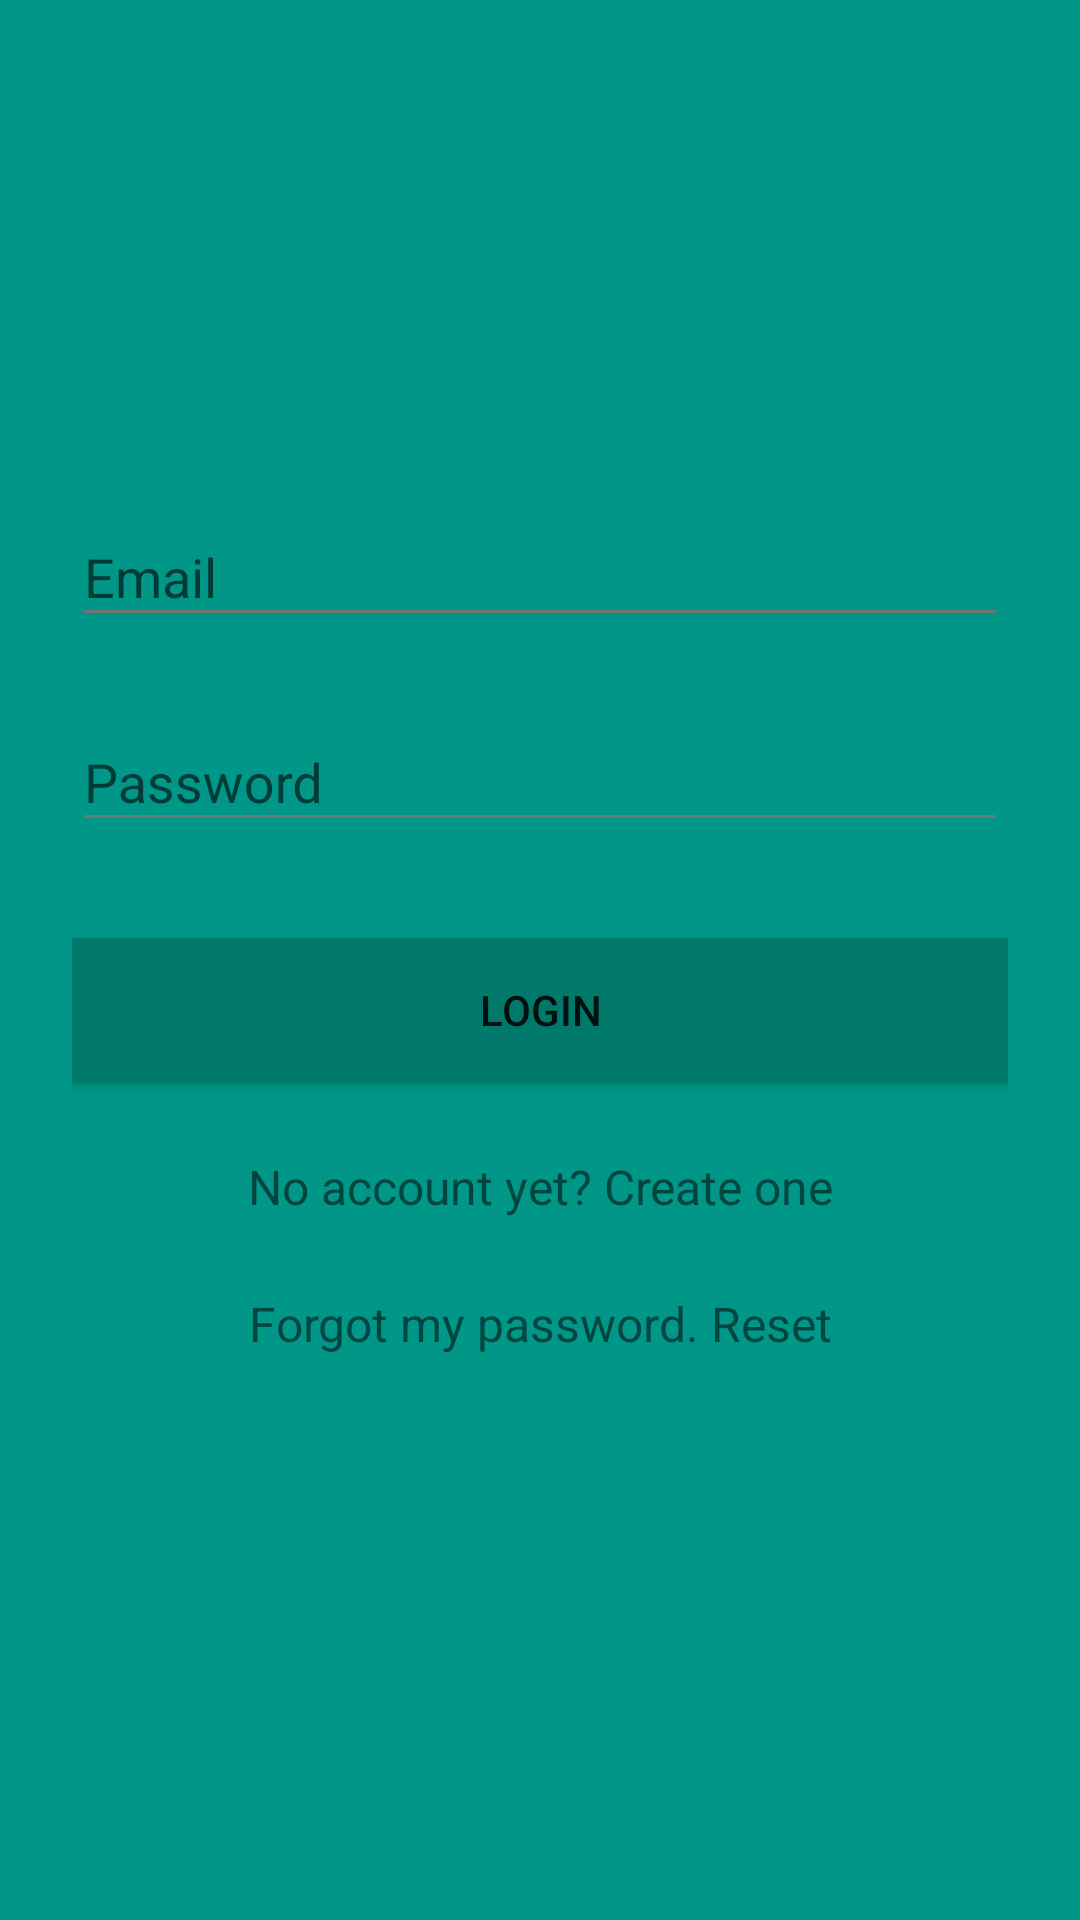

Here is an Android app screen rendered from its layout file. Give the layout XML and the strings, colors and styles it references.
<!-- AndroidManifest.xml: application theme AppTheme -->
<!-- res/layout/activity_login.xml -->
<?xml version="1.0" encoding="utf-8"?>
<ScrollView xmlns:android="http://schemas.android.com/apk/res/android"
    xmlns:tools="http://schemas.android.com/tools"
    android:layout_width="fill_parent"
    android:layout_height="fill_parent"
    android:fitsSystemWindows="true"
    android:background="@color/colorPrimary"
    tools:context=".activity.auth.LoginActivity">

    <LinearLayout
        android:layout_width="match_parent"
        android:layout_height="wrap_content"
        android:orientation="vertical"
        android:paddingLeft="24dp"
        android:paddingTop="56dp"
        android:paddingRight="24dp">

        <ImageView
            android:layout_width="wrap_content"
            android:layout_height="72dp"
            android:layout_gravity="center_horizontal"
            android:layout_marginBottom="24dp"
            android:src="@mipmap/ic_launcher_round"
            android:contentDescription="@string/app_name" />

        
        <android.support.design.widget.TextInputLayout
            android:layout_width="match_parent"
            android:layout_height="wrap_content"
            android:layout_marginTop="8dp"
            android:layout_marginBottom="8dp">

            <EditText
                android:id="@+id/input_email"
                android:layout_width="match_parent"
                android:layout_height="wrap_content"
                android:hint="@string/prompt_email"
                android:inputType="textEmailAddress" />
        </android.support.design.widget.TextInputLayout>

        
        <android.support.design.widget.TextInputLayout
            android:layout_width="match_parent"
            android:layout_height="wrap_content"
            android:layout_marginTop="8dp"
            android:layout_marginBottom="8dp">

            <EditText
                android:id="@+id/input_password"
                android:layout_width="match_parent"
                android:layout_height="wrap_content"
                android:hint="@string/prompt_password"
                android:inputType="textPassword" />
        </android.support.design.widget.TextInputLayout>

        <Button
            android:id="@+id/btn_login"
            android:layout_width="fill_parent"
            android:layout_height="wrap_content"
            android:layout_marginTop="24dp"
            android:layout_marginBottom="24dp"
            android:background="@color/colorPrimaryDark"
            android:padding="12dp"
            android:text="@string/action_login" />

        <TextView
            android:id="@+id/link_signup"
            android:layout_width="fill_parent"
            android:layout_height="wrap_content"
            android:layout_marginBottom="24dp"
            android:gravity="center"
            android:text="@string/action_create_account"
            android:textSize="16sp" />

        <TextView
            android:id="@+id/link_forgot_password"
            android:layout_width="fill_parent"
            android:layout_height="wrap_content"
            android:layout_marginBottom="24dp"
            android:gravity="center"
            android:text="@string/forgot_my_password_reset"
            android:textSize="16sp" />

    </LinearLayout>
</ScrollView>
<!-- resources referenced by this layout -->
<resources>
  <color name="colorPrimary">#009688</color>
  <color name="colorPrimaryDark">#00796B</color>
  <string name="action_create_account">No account yet? Create one</string>
  <string name="action_login">Login</string>
  <string name="app_name" translatable="false">SelMe</string>
  <string name="forgot_my_password_reset">Forgot my password. Reset</string>
  <string name="prompt_email" translatable="false">Email</string>
  <string name="prompt_password">Password</string>
  <style name="AppTheme" parent="Theme.AppCompat">
          
          <item name="colorPrimary">@color/colorPrimary</item>
          <item name="colorPrimaryDark">@color/colorPrimaryDark</item>
          <item name="colorAccent">@color/colorAccent</item>
      </style>
  <color name="colorAccent">#B2DFDB</color>
</resources>
